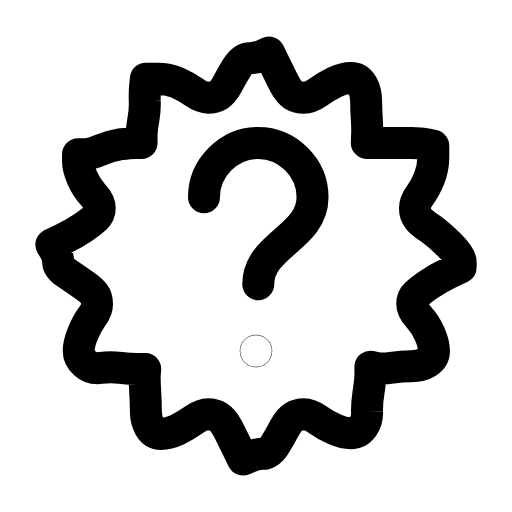
t = 0.00 s
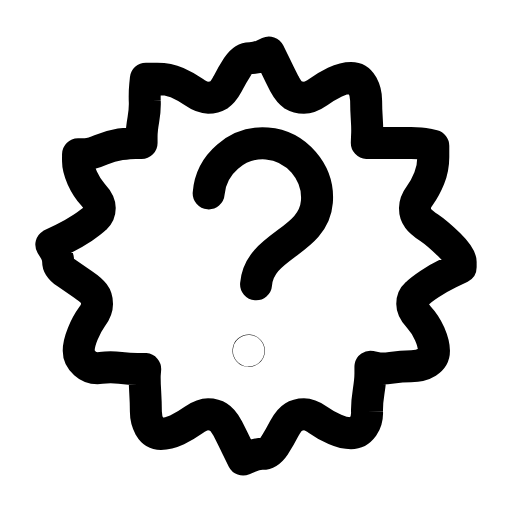
t = 0.26 s
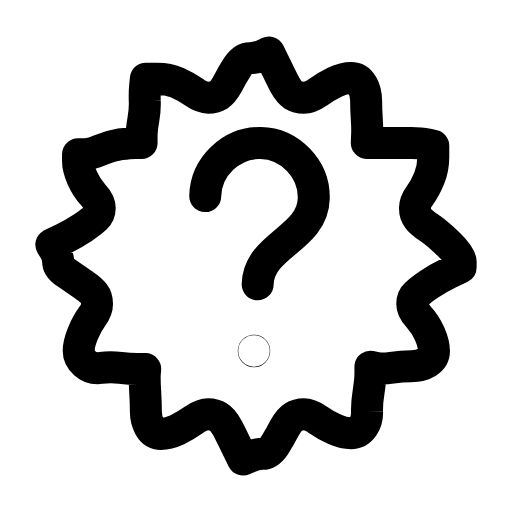
t = 0.50 s
t = 0.73 s: frame unchanged from t = 0.00 s, image omitted
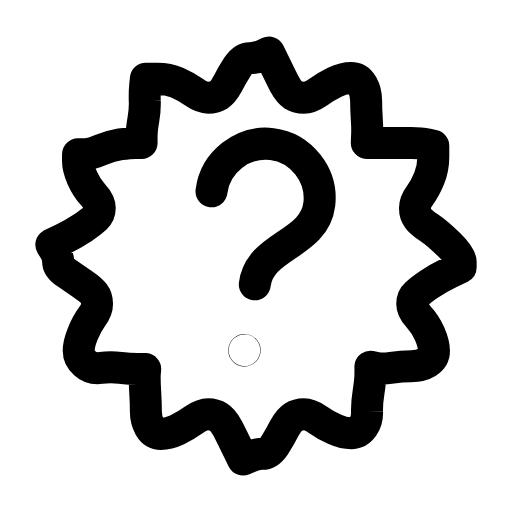
t = 1.02 s
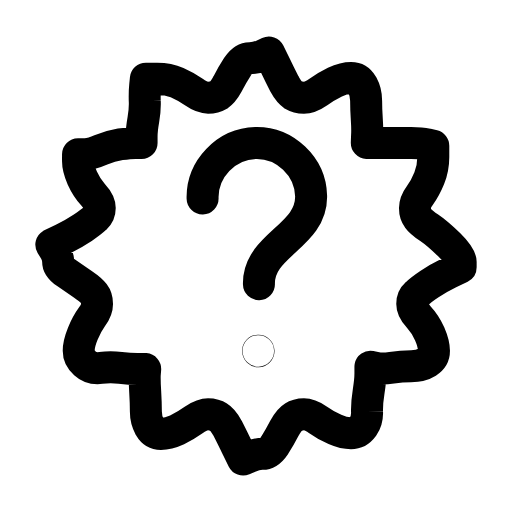
t = 1.25 s

The animated SVG that drew these frames (rendered in a browser with its animation timeline set to each time). Animation: 1 SMIL element (animateTransform=1); one cycle of 1.50 s, repeats indefinitely.

<svg xmlns="http://www.w3.org/2000/svg" width="24" height="24" viewBox="0 0 24 24" fill="none"><g transform="translate(-0.72 -0.72) scale(1.06)"><path stroke="currentColor" stroke-width="1.415" stroke-linecap="round" stroke-linejoin="round" fill="none" d="M21.05 12.5L20.54 12.75Q20.03 13 19.66 13.25Q19.29 13.5 19.1 13.68Q18.91 13.85 18.91 14.12Q18.91 14.39 19.2 14.7Q19.48 15 19.68 15.44Q19.87 15.88 19.87 16.19Q19.87 16.5 19.58 16.69Q19.29 16.87 18.86 16.87Q18.43 16.87 18 16.94Q17.58 17 17.32 16.95L17.06 16.9L17.06 17.2Q17.06 17.5 16.98 18Q16.9 18.5 16.91 18.88Q16.93 19.25 16.73 19.55Q16.52 19.84 16.2 19.84Q15.88 19.84 15.49 19.67Q15.1 19.5 14.75 19.25Q14.39 19 14.12 19Q13.85 19 13.65 19.13Q13.45 19.25 13.25 19.63Q13.06 20 12.82 20.38Q12.57 20.75 12.29 20.75Q12 20.75 11.71 20.88L11.43 21L11.18 20.5Q10.94 20 10.75 19.63Q10.55 19.25 10.35 19.13Q10.15 19 9.88 19Q9.61 19 9.25 19.25Q8.9 19.5 8.51 19.69Q8.12 19.87 7.8 19.87Q7.48 19.87 7.3 19.56Q7.13 19.25 7.13 18.88Q7.13 18.5 7.1 18Q7.07 17.5 7.08 17.25L7.1 17L6.76 17Q6.42 17 6 16.95Q5.57 16.9 5.14 16.95Q4.71 17 4.44 16.75Q4.16 16.5 4.16 16.19Q4.16 15.88 4.34 15.44Q4.52 15 4.74 14.7Q4.97 14.39 4.97 14.12Q4.97 13.85 4.84 13.68Q4.71 13.5 4.34 13.25Q3.97 13 3.61 12.75Q3.25 12.5 3.25 12.25Q3.25 12 3.1 11.75L2.95 11.5L3.46 11.25Q3.97 11 4.34 10.75Q4.71 10.5 4.9 10.32Q5.09 10.15 5.09 9.88Q5.09 9.61 4.8 9.3Q4.52 9 4.32 8.56Q4.13 8.12 4.13 7.81L4.13 7.5L4.42 7.5Q4.71 7.5 5.14 7.31Q5.57 7.13 6 7.06Q6.42 7 6.68 7L6.94 7L6.94 6.71Q6.94 6.42 7.02 5.96Q7.1 5.5 7.08 5.13Q7.07 4.75 7.1 4.46L7.13 4.16L7.63 4.16Q8.12 4.16 8.51 4.33Q8.9 4.5 9.25 4.75Q9.61 5 9.88 5Q10.15 5 10.35 4.88Q10.55 4.75 10.75 4.38Q10.94 4 11.18 3.63Q11.43 3.25 11.71 3.25Q12 3.25 12.29 3.13L12.57 3L12.82 3.5Q13.06 4 13.25 4.38Q13.45 4.75 13.65 4.88Q13.85 5 14.12 5Q14.39 5 14.75 4.75Q15.1 4.5 15.49 4.31Q15.88 4.13 16.2 4.13Q16.52 4.13 16.7 4.44Q16.87 4.75 16.87 5.13Q16.87 5.5 16.9 5.96Q16.93 6.42 16.91 6.71L16.9 7L17.24 7Q17.58 7 18 7Q18.43 7 18.86 7Q19.29 7 19.56 7.06L19.84 7.13L19.84 7.63Q19.84 8.12 19.66 8.56Q19.48 9 19.26 9.3Q19.03 9.61 19.03 9.88Q19.03 10.15 19.16 10.32Q19.29 10.5 19.66 10.75Q20.03 11 20.54 11.5Q21.05 12 21.05 12.25L21.05 12.5Z"></path><g><animateTransform attributeName="transform" type="rotate" values="0 12 12;-8 12 12;7 12 12;0 12 12;0 12 12;7 12 12;-8 12 12;0 12 12;0 12 12" keyTimes="0;0.135;0.2925;0.45;0.6;0.705;0.81;0.9;1" dur="1.5s" repeatCount="indefinite" calcMode="spline" keySplines="0.16 1 0.3 1;0.16 1 0.3 1;0.16 1 0.3 1;0.16 1 0.3 1;0.16 1 0.3 1;0.16 1 0.3 1;0.16 1 0.3 1;0.16 1 0.3 1"/><path stroke="currentColor" stroke-width="1.415" stroke-linecap="round" stroke-linejoin="round" fill="none" d="M9.7 9.4C9.7 8.1 10.8 7 12.1 7C13.4 7 14.5 8.1 14.5 9.4C14.5 11.2 12.1 11.5 12.1 13.25"></path><circle stroke="currentColor" stroke-width="1.415" stroke-linecap="round" stroke-linejoin="round" fill="none" cx="12" cy="16.2" r="0.01"></circle></g></g></svg>
